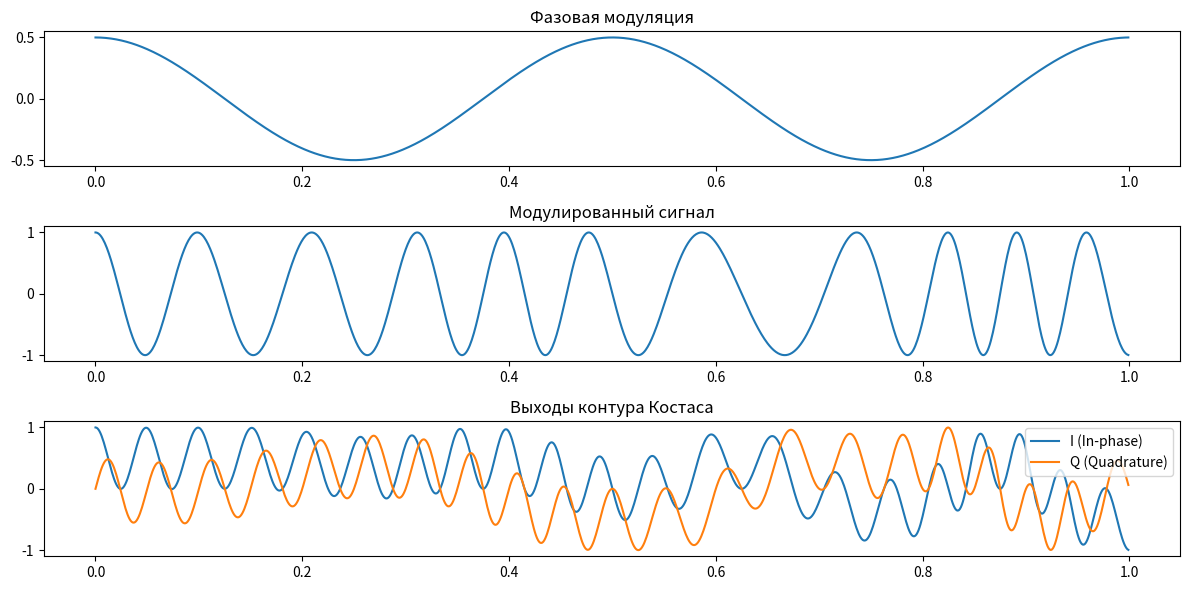

This figure's Python source:
import numpy as np
import matplotlib.pyplot as plt

# Параметры сигнала
Fs = 1000  # Частота дискретизации
T = 1  # Длительность сигнала в секундах
t = np.linspace(0, T, T * Fs, endpoint=False)  # Временные отсчеты

# Несущая частота сигнала
fc = 10  # Частота несущей сигнала

# Модулированный сигнал (для примера, использование фазовой модуляции)
kf = 1.0  # Коэффициент частотной модуляции
phi = 0.5 * np.cos(2 * np.pi * 2 * t)  # Фазовая модуляция с частотой 2 Гц

# Модулированный сигнал
modulated_signal = np.cos(2 * np.pi * (fc + kf * phi) * t)

# Демодуляция сигнала с помощью контура Костаса
cos_signal = np.cos(2 * np.pi * fc * t)
sin_signal = np.sin(2 * np.pi * fc * t)

I = modulated_signal * cos_signal
Q = modulated_signal * sin_signal

# Фазовая ошибка
phase_error = np.arctan2(np.sum(Q), np.sum(I))

# Восстановленная несущая частота
recovered_fc = fc + (phase_error / (2 * np.pi * T))

print("Исходная несущая частота:", fc)
print("Восстановленная несущая частота:", recovered_fc)

# Визуализация результатов
plt.figure(figsize=(12, 6))

plt.subplot(3, 1, 1)
plt.plot(t, phi)
plt.title("Фазовая модуляция")

plt.subplot(3, 1, 2)
plt.plot(t, modulated_signal)
plt.title("Модулированный сигнал")

plt.subplot(3, 1, 3)
plt.plot(t, I, label="I (In-phase)")
plt.plot(t, Q, label="Q (Quadrature)")
plt.title("Выходы контура Костаса")
plt.legend()

plt.tight_layout()
plt.show()
